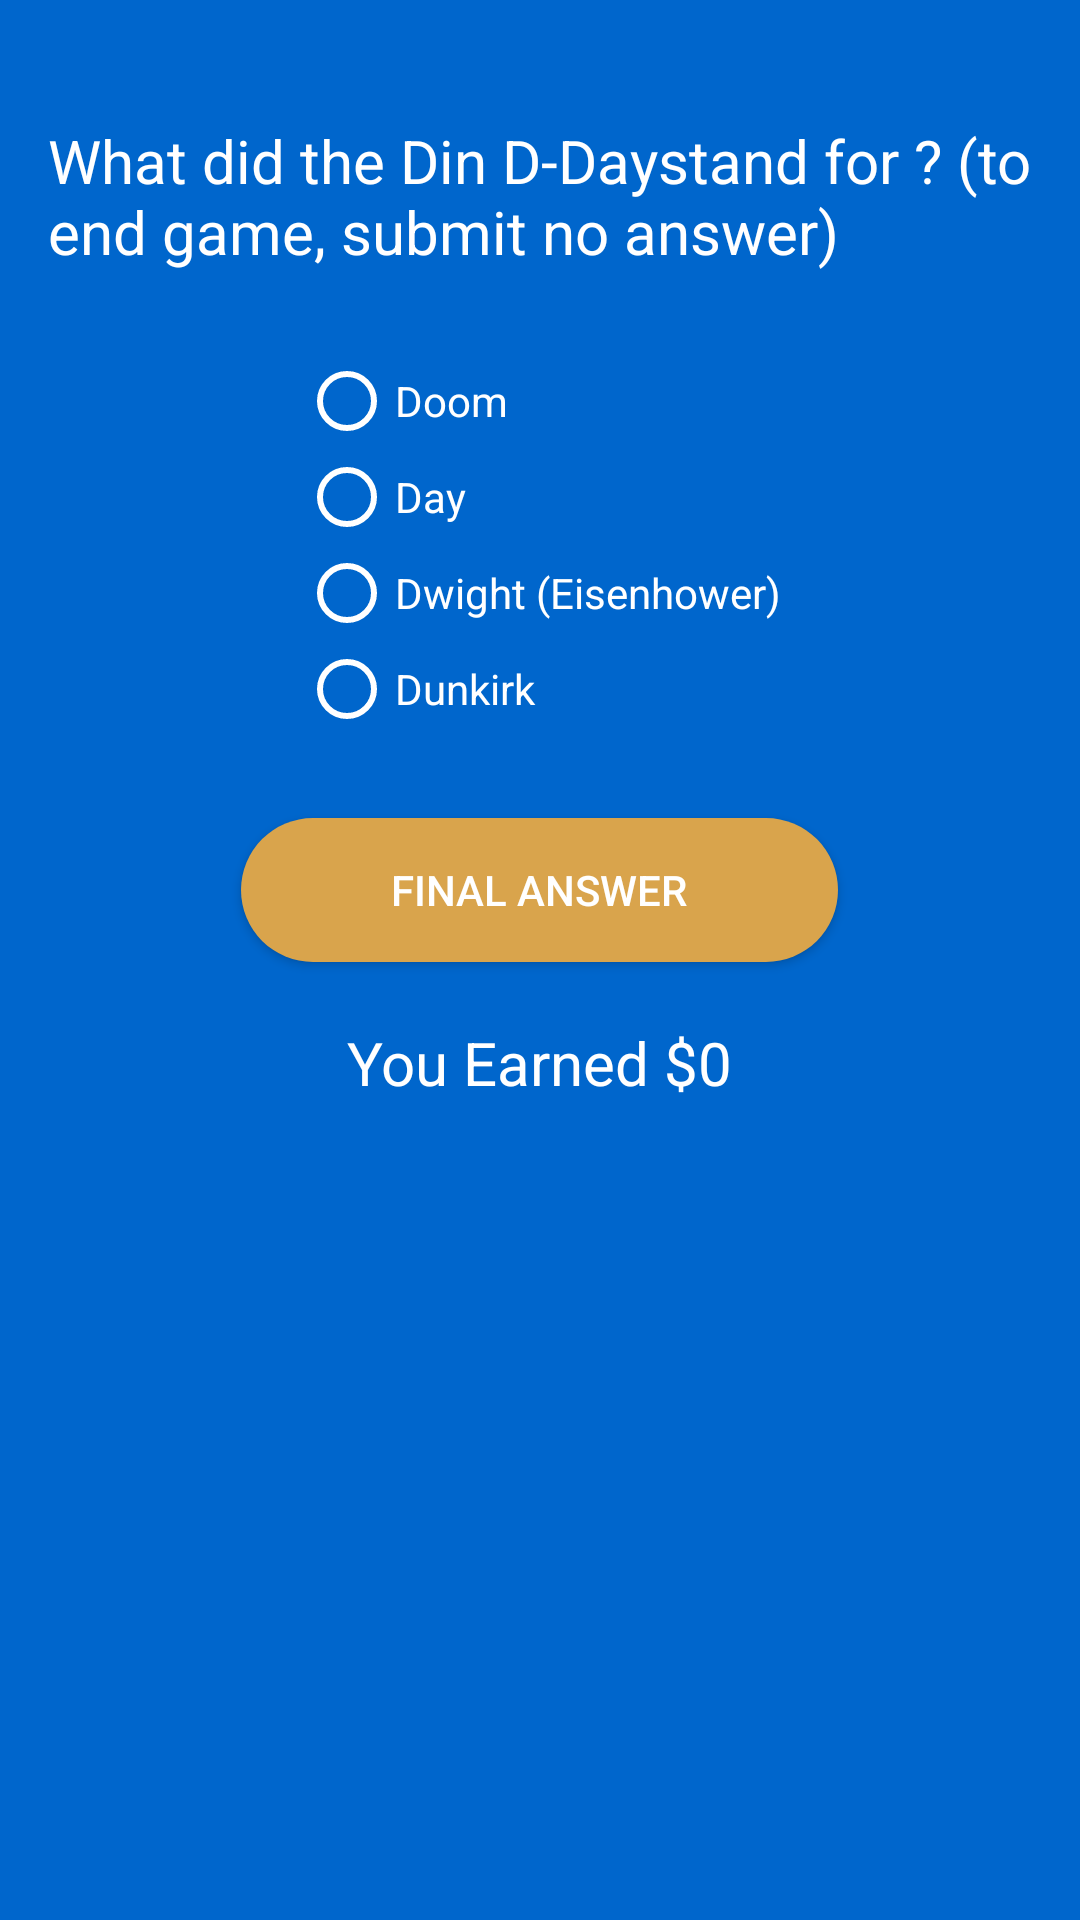

This screen was rendered from an Android layout file. Write that file and the resources it references.
<!-- AndroidManifest.xml: application theme AppTheme -->
<!-- res/layout/activity_question9.xml -->
<?xml version="1.0" encoding="utf-8"?>
<ScrollView xmlns:android="http://schemas.android.com/apk/res/android"
    xmlns:app="http://schemas.android.com/apk/res-auto"
    xmlns:tools="http://schemas.android.com/tools"
    android:layout_width="match_parent"
    android:layout_height="match_parent"
    android:fillViewport="true"> 
    <RelativeLayout
        android:id="@+id/question9"
        android:layout_width="match_parent"
        android:layout_height="match_parent"
        tools:context=".Question9Activity">

        <TextView
            android:id="@+id/text_view_selected"
            android:layout_width="wrap_content"
            android:layout_height="wrap_content"
            android:layout_centerHorizontal="true"
            android:layout_marginStart="16dp"
            android:layout_marginTop="40dp"
            android:layout_marginEnd="16dp"
            android:text="@string/question9"
            android:textSize="20sp" />

        <RadioGroup
            android:id="@+id/radioGroup"
            android:layout_width="wrap_content"
            android:layout_height="wrap_content"
            android:layout_below="@id/text_view_selected"
            android:layout_centerInParent="true"
            android:layout_marginTop="27dp">


            <RadioButton
                android:id="@+id/choiceA"
                android:layout_width="match_parent"
                android:layout_height="wrap_content"
                android:background="@drawable/radiobutton_drawable"
                android:text="Doom" />

            <RadioButton
                android:id="@+id/choiceB"
                android:layout_width="match_parent"
                android:layout_height="wrap_content"
                android:background="@drawable/radiobutton_drawable"
                android:text="Day" />


            <RadioButton
                android:id="@+id/choiceC"
                android:layout_width="match_parent"
                android:layout_height="wrap_content"
                android:background="@drawable/radiobutton_drawable"
                android:text="Dwight (Eisenhower)" />


            <RadioButton
                android:id="@+id/choiceD"
                android:layout_width="match_parent"
                android:layout_height="wrap_content"
                android:background="@drawable/radiobutton_drawable"
                android:text="Dunkirk" />


        </RadioGroup>

        <Button
            android:id="@+id/button_apply"
            android:layout_width="wrap_content"
            android:layout_height="wrap_content"
            android:layout_below="@id/radioGroup"
            android:layout_centerHorizontal="true"
            android:layout_marginTop="27dp"
            android:background="@drawable/btn_rounded"
            android:onClick="submitQuestion1"
            android:paddingHorizontal="50dp"
            android:text="Final Answer" />


        <TextView
            android:id="@+id/earnings"
            android:layout_width="wrap_content"
            android:layout_height="wrap_content"
            android:layout_below="@id/button_apply"
            android:layout_centerHorizontal="true"
            android:layout_marginStart="16dp"
            android:layout_marginTop="20dp"
            android:layout_marginEnd="16dp"
            android:text="You Earned $0"
            android:textSize="20sp" />
    </RelativeLayout>
</ScrollView>
<!-- resources referenced by this layout -->
<resources>
  <!-- drawable btn_rounded (drawable) -->
  <?xml version="1.0" encoding="utf-8"?>
      <shape xmlns:android="http://schemas.android.com/apk/res/android" android:shape="rectangle">
      <solid android:color="@color/colorAccent"/>"/>
      <corners android:radius="40dp"/>
      </shape>
  <!-- drawable radiobutton_drawable (drawable) -->
  <?xml version="1.0" encoding="utf-8"?>
  <selector xmlns:android="http://schemas.android.com/apk/res/android" >
      
      <item android:state_checked="true" android:drawable="@color/colorAccent" />
  </selector>
  <string name="question9">What did the "D" in "D-Day" stand for ?
          (to end game, submit no answer)</string>
  <style name="AppTheme" parent="Theme.AppCompat.Light.DarkActionBar">
          
  
          
          <item name="colorPrimary">@color/colorPrimary</item>
  
  
          <item name="colorPrimaryDark">@color/colorPrimaryDark</item>
  
          
          <item name="colorAccent">@color/colorAccent</item>
          <item name="android:textColor">#ffffffff</item>
  
          
          <item name="radioButtonStyle">@style/MyRadioButtonStyle</item>
          <item name="android:radioButtonStyle">@style/MyRadioButtonStyle</item>
          <item name="android:windowBackground">@color/activitybackground</item>
          &gt;
  
      </style>
  <color name="colorAccent">#d9a44c </color>
  <color name="colorPrimary">#0000ee </color>
  <color name="colorPrimaryDark">#3700B3</color>
  <style name="MyRadioButtonStyle" parent="Widget.AppCompat.CompoundButton.RadioButton">
          <item name="android:textColor">@color/colorText</item>
          <item name="buttonTint">@color/colorText</item>
      </style>
  <color name="activitybackground">#0066cc </color>
  <color name="colorText">#ffffffff </color>
</resources>
